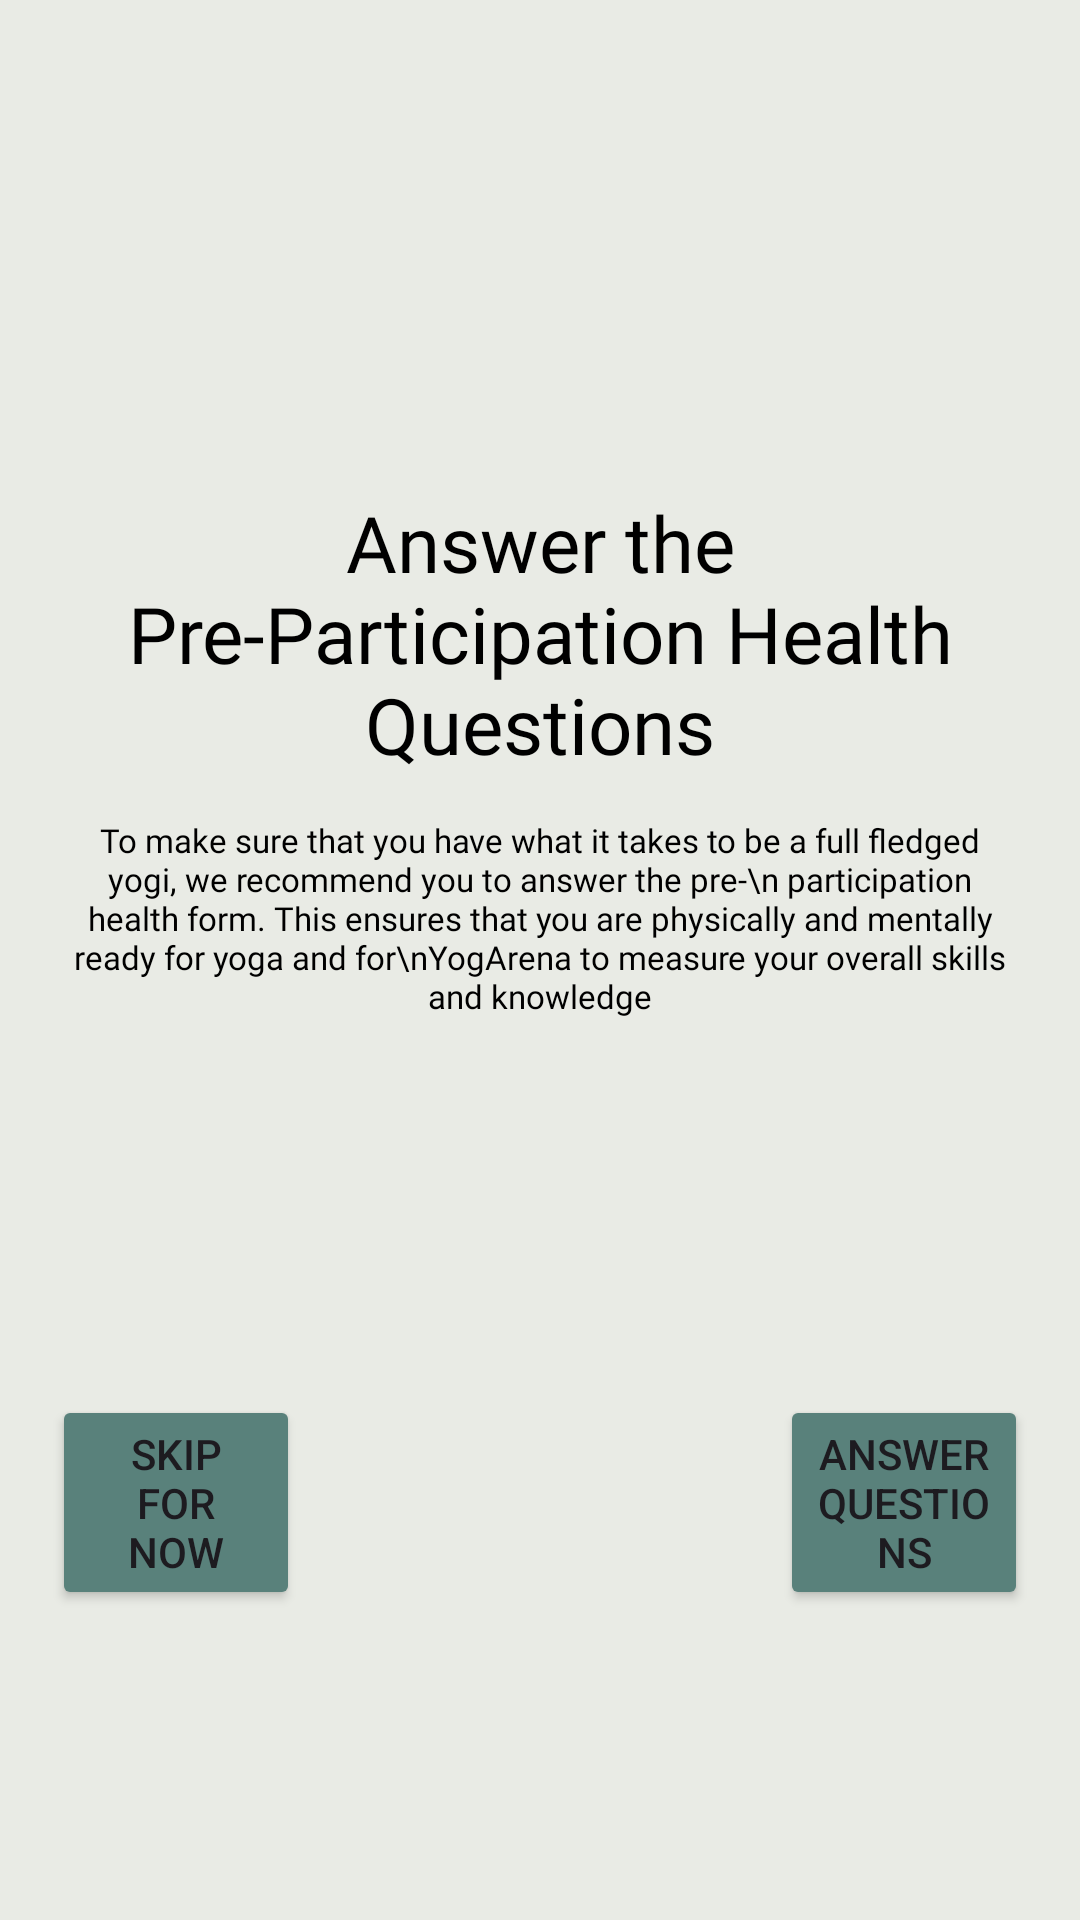

Produce the Android XML layout that renders to this screen, including the resource entries it uses.
<!-- AndroidManifest.xml: application theme Theme.YogArena -->
<!-- res/layout/fragment_health_questions.xml -->
<?xml version="1.0" encoding="utf-8"?>
<androidx.constraintlayout.widget.ConstraintLayout xmlns:android="http://schemas.android.com/apk/res/android"
    xmlns:app="http://schemas.android.com/apk/res-auto"
    xmlns:tools="http://schemas.android.com/tools"
    android:layout_width="match_parent"
    android:layout_height="match_parent"
    android:background="#E9EBE5"
    tools:context=".health_questions"> 

    <TextView
        android:id="@+id/textView2"
        android:layout_width="0dp"
        android:layout_height="wrap_content"
        android:fontFamily="@font/merriweather_bold"
        android:text="Answer the Pre-Participation Health Questions"
        android:textSize="26sp"
        android:textAlignment="center"
        android:layout_marginStart="16dp"
        android:layout_marginEnd="16dp"
        app:layout_constraintBottom_toBottomOf="parent"
        app:layout_constraintEnd_toEndOf="parent"
        app:layout_constraintStart_toStartOf="parent"
        app:layout_constraintTop_toTopOf="parent"
        app:layout_constraintVertical_bias="0.30"
        android:textColor="@color/black"/>

    <TextView
        android:id="@+id/textView3"
        android:layout_width="0dp"
        android:layout_height="wrap_content"
        android:fontFamily="@font/merriweather"
        android:text="To make sure that you have what it takes to be a full fledged yogi, we recommend you to answer the pre-\n participation health form. This ensures that you are physically and mentally ready for yoga and for\nYogArena to measure your overall skills and knowledge"
        android:textAlignment="center"
        android:textSize="11sp"
        android:layout_marginStart="24dp"
        android:layout_marginEnd="24dp"
        app:layout_constraintBottom_toBottomOf="parent"
        app:layout_constraintEnd_toEndOf="parent"
        app:layout_constraintStart_toStartOf="parent"
        app:layout_constraintTop_toBottomOf="@+id/textView2"
        app:layout_constraintVertical_bias="0.044"
        android:textColor="@color/black"/>

    <Button
        android:id="@+id/Skip_button"
        android:layout_width="0dp"
        android:layout_height="wrap_content"
        android:backgroundTint="#59817B"
        android:text="Skip for now"
        android:textAlignment="center"
        app:layout_constraintBottom_toBottomOf="parent"
        app:layout_constraintEnd_toStartOf="@+id/Answer_button"
        app:layout_constraintHorizontal_chainStyle="packed"
        app:layout_constraintStart_toStartOf="parent"
        app:layout_constraintTop_toTopOf="parent"
        app:layout_constraintVertical_bias="0.818"
        app:layout_constraintHorizontal_weight="1"
        app:layout_constraintWidth_percent="0.23"
        android:layout_marginEnd="160dp"/>


    <Button
        android:id="@+id/Answer_button"
        android:layout_width="0dp"
        android:layout_height="wrap_content"
        android:backgroundTint="#59817B"
        android:text="Answer Questions"
        android:textAlignment="center"
        app:layout_constraintBottom_toBottomOf="parent"
        app:layout_constraintEnd_toEndOf="parent"
        app:layout_constraintStart_toEndOf="@id/Skip_button"
        app:layout_constraintTop_toTopOf="parent"
        app:layout_constraintVertical_bias="0.818"
        app:layout_constraintHorizontal_weight="1"
        app:layout_constraintWidth_percent="0.23"/>

    <FrameLayout
        android:id="@+id/health_questionsFragment"
        android:layout_width="match_parent"
        android:layout_height="match_parent"
        android:visibility="gone" />

</androidx.constraintlayout.widget.ConstraintLayout>
<!-- resources referenced by this layout -->
<resources>
  <color name="black">#FF000000</color>
  <style name="Theme.YogArena" parent="Base.Theme.YogArena" />
  <style name="Base.Theme.YogArena" parent="Theme.Material3.DayNight.NoActionBar">
          
          
      </style>
</resources>
